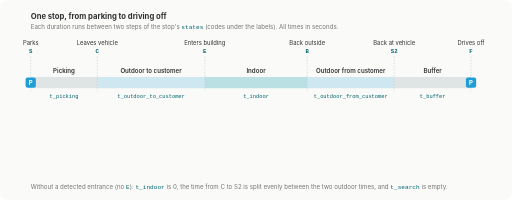
t = 0.00 s
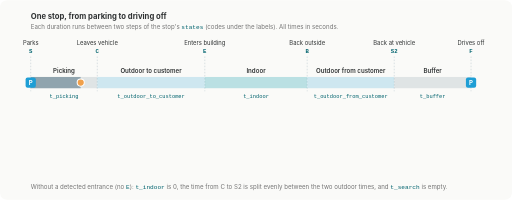
t = 1.55 s
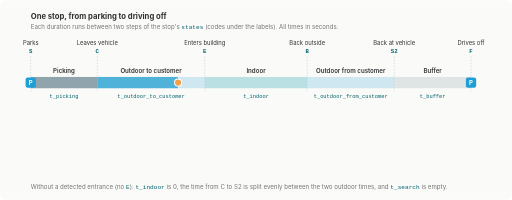
t = 3.41 s
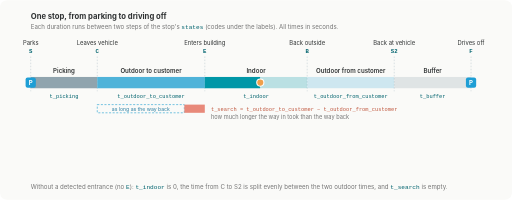
t = 4.98 s
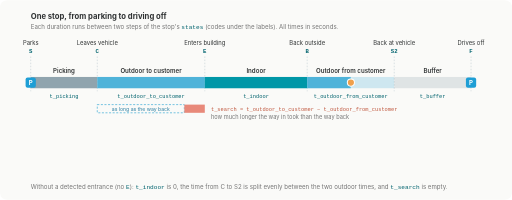
t = 6.71 s
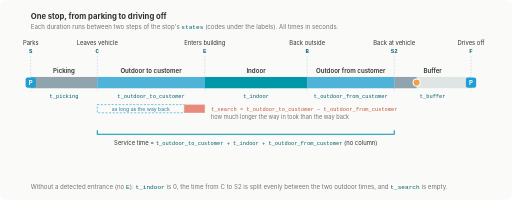
t = 7.96 s

The animated SVG that drew these frames (rendered in a browser with its animation timeline set to each time). Animation: 11 SMIL elements (animate=11); frames cover the first 7.96 s, repeats indefinitely.

<svg xmlns="http://www.w3.org/2000/svg" viewBox="0 0 1000 390" width="1000" height="390" font-family="Inter, -apple-system, 'Segoe UI', Roboto, Helvetica, Arial, sans-serif">
  <title>One stop from parking to driving off: picking, outdoor to customer, indoor, outdoor from customer and buffer fill up in order, then t_search, service time and t_total are marked</title>

  <rect width="1000" height="390" rx="14" fill="#FAFAF8"/>

  <text x="60" y="36" font-size="15" font-weight="700" fill="#303334">One stop, from parking to driving off</text>
  <text x="60" y="56" font-size="12" fill="#757575">Each duration runs between two steps of the stop's <tspan font-family="ui-monospace, 'SF Mono', Menlo, Consolas, monospace" fill="#00636E">states</tspan> (codes under the labels). All times in seconds.</text>

  <!-- Steps -->
  <g font-size="11.5" fill="#303334" text-anchor="middle">
    <text x="60" y="88">Parks</text>
    <text x="190" y="88">Leaves vehicle</text>
    <text x="400" y="88">Enters building</text>
    <text x="600" y="88">Back outside</text>
    <text x="770" y="88">Back at vehicle</text>
    <text x="920" y="88">Drives off</text>
  </g>
  <g font-size="11" font-weight="700" fill="#00636E" text-anchor="middle" font-family="ui-monospace, 'SF Mono', Menlo, Consolas, monospace">
    <text x="60" y="104">S</text>
    <text x="190" y="104">C</text>
    <text x="400" y="104">E</text>
    <text x="600" y="104">B</text>
    <text x="770" y="104">S2</text>
    <text x="920" y="104">F</text>
  </g>
  <path d="M60,110 V178 M190,110 V178 M400,110 V178 M600,110 V178 M770,110 V178 M920,110 V178" stroke="#CFD8DC" stroke-width="1.5" stroke-dasharray="3 3"/>

  <!-- Segment names -->
  <g font-size="12" font-weight="600" fill="#303334" text-anchor="middle">
    <text x="125" y="142">Picking</text>
    <text x="295" y="142">Outdoor to customer</text>
    <text x="500" y="142">Indoor</text>
    <text x="685" y="142">Outdoor from customer</text>
    <text x="845" y="142">Buffer</text>
  </g>

  <!-- Bar, dimmed -->
  <g opacity="0.25">
    <rect x="60" y="150" width="130" height="22" fill="#90A4AE"/>
    <rect x="190" y="150" width="210" height="22" fill="#4FB3D9"/>
    <rect x="400" y="150" width="200" height="22" fill="#0097a7"/>
    <rect x="600" y="150" width="170" height="22" fill="#4FB3D9"/>
    <rect x="770" y="150" width="150" height="22" fill="#90A4AE"/>
  </g>

  <!-- Bar, filling up as the stop goes on -->
  <g>
    <animate attributeName="opacity" values="1;1;0;0" keyTimes="0;0.9;0.97;1" dur="12s" repeatCount="indefinite"/>
    <rect x="60" y="150" width="130" height="22" fill="#90A4AE">
      <animate attributeName="width" values="0;0;130;130" keyTimes="0;0.05;0.156;1" dur="12s" repeatCount="indefinite"/>
    </rect>
    <rect x="190" y="150" width="210" height="22" fill="#4FB3D9">
      <animate attributeName="width" values="0;0;210;210" keyTimes="0;0.156;0.327;1" dur="12s" repeatCount="indefinite"/>
    </rect>
    <rect x="400" y="150" width="200" height="22" fill="#0097a7">
      <animate attributeName="width" values="0;0;200;200" keyTimes="0;0.327;0.49;1" dur="12s" repeatCount="indefinite"/>
    </rect>
    <rect x="600" y="150" width="170" height="22" fill="#4FB3D9">
      <animate attributeName="width" values="0;0;170;170" keyTimes="0;0.49;0.628;1" dur="12s" repeatCount="indefinite"/>
    </rect>
    <rect x="770" y="150" width="150" height="22" fill="#90A4AE">
      <animate attributeName="width" values="0;0;150;150" keyTimes="0;0.628;0.75;1" dur="12s" repeatCount="indefinite"/>
    </rect>
  </g>

  <!-- Parking at both ends -->
  <g transform="translate(60,161)"><rect x="-10" y="-10" width="20" height="20" rx="4" fill="#1E9ED5"/><text y="4.5" text-anchor="middle" font-size="12" font-weight="700" fill="#FFFFFF">P</text></g>
  <g transform="translate(920,161)"><rect x="-10" y="-10" width="20" height="20" rx="4" fill="#1E9ED5"/><text y="4.5" text-anchor="middle" font-size="12" font-weight="700" fill="#FFFFFF">P</text></g>

  <!-- Courier -->
  <circle cx="60" cy="161" r="7" fill="#F0A04B" stroke="#FFFFFF" stroke-width="2" opacity="0">
    <animate attributeName="cx" values="60;60;920;920" keyTimes="0;0.05;0.75;1" dur="12s" repeatCount="indefinite"/>
    <animate attributeName="opacity" values="0;1;1;0;0" keyTimes="0;0.03;0.8;0.86;1" dur="12s" repeatCount="indefinite"/>
  </circle>

  <!-- Column names -->
  <g font-size="10.5" fill="#00636E" text-anchor="middle" font-family="ui-monospace, 'SF Mono', Menlo, Consolas, monospace">
    <text x="125" y="192">t_picking</text>
    <text x="295" y="192">t_outdoor_to_customer</text>
    <text x="500" y="192">t_indoor</text>
    <text x="685" y="192">t_outdoor_from_customer</text>
    <text x="845" y="192">t_buffer</text>
  </g>

  <!-- t_search -->
  <g>
    <animate attributeName="opacity" values="0;0;1;1;0;0" keyTimes="0;0.327;0.35;0.9;0.97;1" dur="12s" repeatCount="indefinite"/>
    <rect x="190" y="204" width="170" height="16" fill="none" stroke="#4FB3D9" stroke-width="1.5" stroke-dasharray="4 3"/>
    <text x="275" y="216" text-anchor="middle" font-size="10" fill="#2B7FA3">as long as the way back</text>
    <rect x="360" y="204" width="40" height="16" fill="#E8897A"/>
    <text x="412" y="216" font-size="10.5" fill="#C0583F" font-family="ui-monospace, 'SF Mono', Menlo, Consolas, monospace">t_search = t_outdoor_to_customer − t_outdoor_from_customer</text>
    <text x="412" y="233" font-size="11" fill="#757575">how much longer the way in took than the way back</text>
  </g>

  <!-- Service time -->
  <g>
    <animate attributeName="opacity" values="0;0;1;1;0;0" keyTimes="0;0.628;0.65;0.9;0.97;1" dur="12s" repeatCount="indefinite"/>
    <path d="M190,254 v8 h580 v-8" fill="none" stroke="#0097a7" stroke-width="2"/>
    <text x="480" y="282" text-anchor="middle" font-size="11.5" fill="#303334">Service time = <tspan font-family="ui-monospace, 'SF Mono', Menlo, Consolas, monospace" font-size="10.5" fill="#00636E">t_outdoor_to_customer + t_indoor + t_outdoor_from_customer</tspan> (no column)</text>
  </g>

  <!-- t_total -->
  <g>
    <animate attributeName="opacity" values="0;0;1;1;0;0" keyTimes="0;0.75;0.77;0.9;0.97;1" dur="12s" repeatCount="indefinite"/>
    <path d="M60,302 v8 h860 v-8" fill="none" stroke="#303334" stroke-width="2"/>
    <text x="490" y="330" text-anchor="middle" font-size="11.5" fill="#303334"><tspan font-family="ui-monospace, 'SF Mono', Menlo, Consolas, monospace" font-size="10.5" fill="#00636E" font-weight="700">t_total</tspan>: the whole stop, from parking to driving off (the five durations added up)</text>
  </g>

  <text x="60" y="368" font-size="12" fill="#757575">Without a detected entrance (no <tspan font-family="ui-monospace, 'SF Mono', Menlo, Consolas, monospace" fill="#00636E">E</tspan>): <tspan font-family="ui-monospace, 'SF Mono', Menlo, Consolas, monospace" fill="#00636E">t_indoor</tspan> is 0, the time from C to S2 is split evenly between the two outdoor times, and <tspan font-family="ui-monospace, 'SF Mono', Menlo, Consolas, monospace" fill="#00636E">t_search</tspan> is empty.</text>
</svg>
